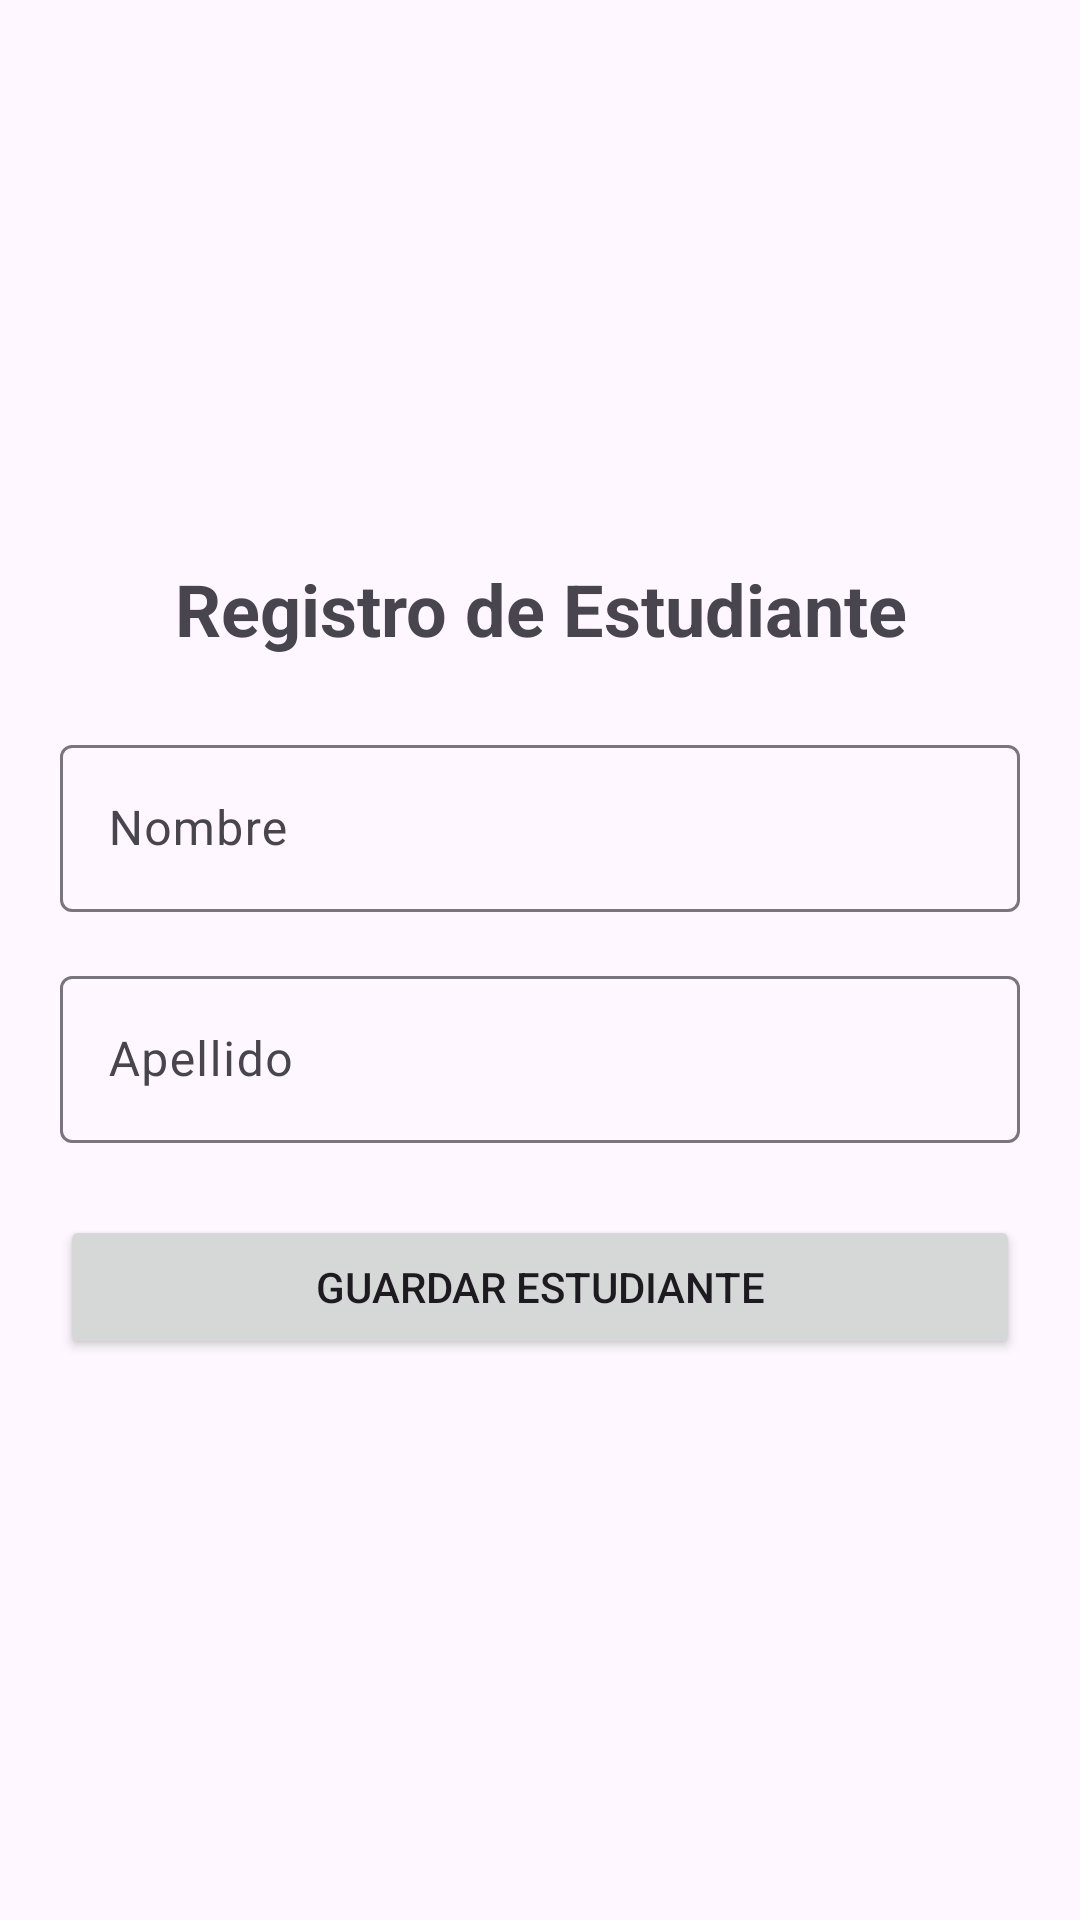

Produce the Android XML layout that renders to this screen, including the resource entries it uses.
<!-- AndroidManifest.xml: application theme Theme.RegistroAcademico -->
<!-- res/layout/fragment_register_estudiante.xml -->
<?xml version="1.0" encoding="utf-8"?>
<LinearLayout xmlns:android="http://schemas.android.com/apk/res/android"
    android:layout_width="match_parent"
    android:layout_height="match_parent"
    android:orientation="vertical"
    android:padding="20dp"
    android:gravity="center_vertical">

    <TextView
        android:layout_width="match_parent"
        android:layout_height="wrap_content"
        android:text="Registro de Estudiante"
        android:textSize="24sp"
        android:textStyle="bold"
        android:layout_marginBottom="24dp"
        android:gravity="center"/>

    <com.google.android.material.textfield.TextInputLayout
        android:layout_width="match_parent"
        android:layout_height="wrap_content"
        android:hint="Nombre"
        style="@style/Widget.Material3.TextInputLayout.OutlinedBox">
        <com.google.android.material.textfield.TextInputEditText
            android:id="@+id/etNombre"
            android:layout_width="match_parent"
            android:layout_height="wrap_content"/>
    </com.google.android.material.textfield.TextInputLayout>

    <com.google.android.material.textfield.TextInputLayout
        android:layout_width="match_parent"
        android:layout_height="wrap_content"
        android:layout_marginTop="16dp"
        android:hint="Apellido"
        style="@style/Widget.Material3.TextInputLayout.OutlinedBox">
        <com.google.android.material.textfield.TextInputEditText
            android:id="@+id/etApellido"
            android:layout_width="match_parent"
            android:layout_height="wrap_content"/>
    </com.google.android.material.textfield.TextInputLayout>

    <Button
        android:id="@+id/btnGuardarEstudiante"
        android:layout_width="match_parent"
        android:layout_height="wrap_content"
        android:layout_marginTop="24dp"
        android:text="Guardar Estudiante" />

</LinearLayout>
<!-- resources referenced by this layout -->
<resources>
  <style name="Theme.RegistroAcademico" parent="Base.Theme.RegistroAcademico" />
  <style name="Base.Theme.RegistroAcademico" parent="Theme.Material3.DayNight.NoActionBar">
          
          
      </style>
</resources>
